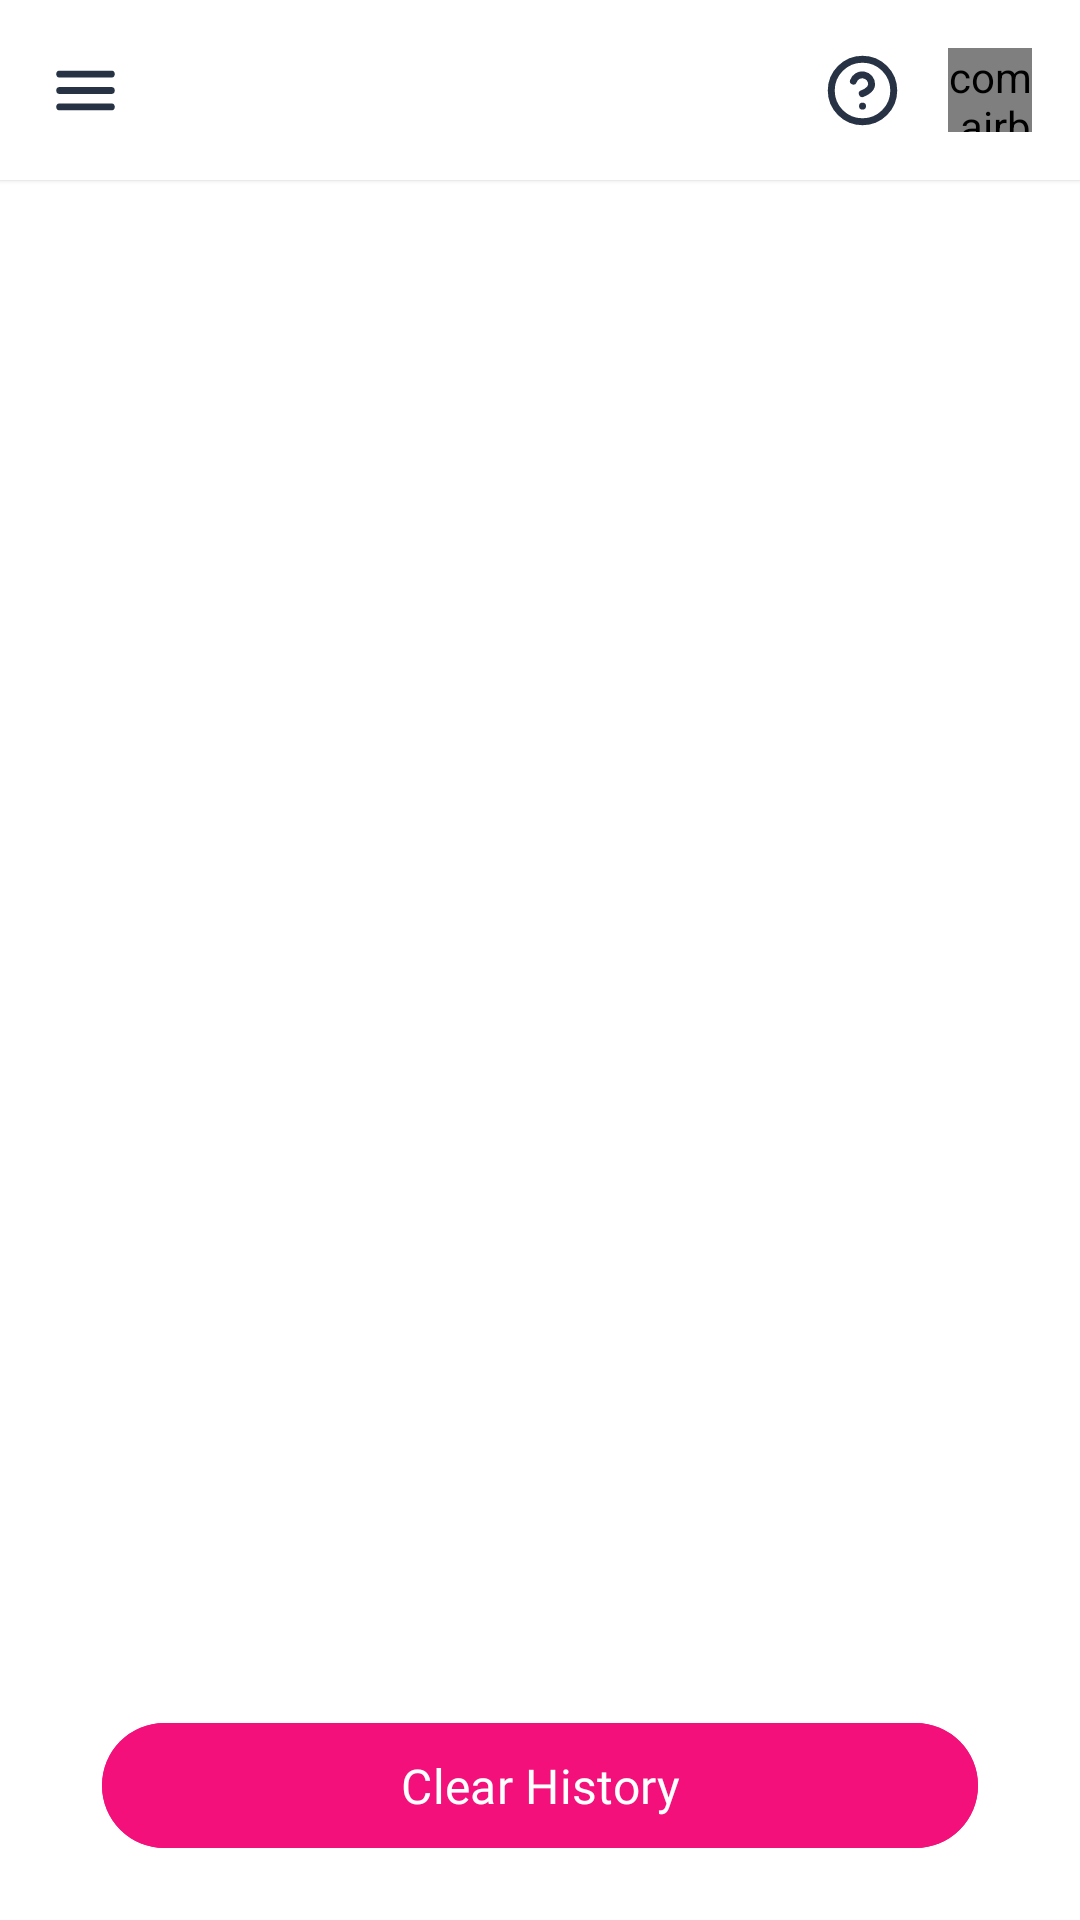

The Android layout XML behind this screen, and the referenced resources:
<!-- AndroidManifest.xml: application theme Theme.InstaDownloader -->
<!-- res/layout/activity_recent_history.xml -->
<?xml version="1.0" encoding="utf-8"?>
<androidx.constraintlayout.widget.ConstraintLayout xmlns:android="http://schemas.android.com/apk/res/android"
    xmlns:app="http://schemas.android.com/apk/res-auto"
    xmlns:tools="http://schemas.android.com/tools"
    android:layout_width="match_parent"
    android:layout_height="match_parent"
    android:background="@color/white"
    tools:context=".app.activities.RecentHistoryActivity">

    <include
        android:id="@+id/appBar"
        layout="@layout/my_toolbar"
        app:layout_constraintTop_toTopOf="parent"
        app:layout_constraintStart_toStartOf="parent"
        app:layout_constraintEnd_toEndOf="parent"/>

    <androidx.recyclerview.widget.RecyclerView
        android:id="@+id/rvRecentSearchItemHistory"
        android:layout_width="match_parent"
        android:layout_height="0dp"
        android:layout_marginHorizontal="@dimen/padding_page"
        android:layout_marginTop="@dimen/padding_page"
        app:layout_constraintTop_toBottomOf="@+id/appBar"
        app:layout_constraintStart_toStartOf="parent"
        app:layout_constraintEnd_toEndOf="parent"
        app:layout_constraintBottom_toTopOf="@+id/btnClear"/>

    <TextView
        android:id="@+id/tvNoHistory"
        android:layout_width="wrap_content"
        android:layout_height="wrap_content"
        android:text="@string/no_search_item_found"
        android:fontFamily="@font/sf_pro_rounded_medium"
        android:textColor="@color/subtitleColor"
        android:textSize="16sp"
        android:visibility="gone"
        app:layout_constraintTop_toTopOf="parent"
        app:layout_constraintBottom_toBottomOf="parent"
        app:layout_constraintStart_toStartOf="parent"
        app:layout_constraintEnd_toEndOf="parent"/>

    <com.google.android.material.button.MaterialButton
        android:id="@+id/btnClear"
        android:layout_width="match_parent"
        android:layout_height="wrap_content"
        android:layout_marginBottom="20dp"
        android:layout_marginHorizontal="34dp"
        android:backgroundTint="@color/titleColor"
        android:text="@string/clear_history"
        android:fontFamily="@font/sf_pro_rounded_bold"
        android:textSize="16sp"
        android:paddingVertical="@dimen/padding_page"
        app:layout_constraintStart_toStartOf="parent"
        app:layout_constraintEnd_toEndOf="parent"
        app:layout_constraintBottom_toBottomOf="parent"/>

</androidx.constraintlayout.widget.ConstraintLayout>
<!-- res/layout/my_toolbar.xml (included above) -->
<?xml version="1.0" encoding="utf-8"?>
<androidx.constraintlayout.widget.ConstraintLayout xmlns:android="http://schemas.android.com/apk/res/android"
    xmlns:app="http://schemas.android.com/apk/res-auto"
    android:id="@+id/myToolbar"
    android:background="@color/white"
    android:padding="16dp"
    android:elevation="1dp"
    android:layout_width="match_parent"
    android:layout_height="wrap_content">

    <androidx.appcompat.widget.AppCompatImageView
        android:id="@+id/ivMenuBack"
        android:layout_width="wrap_content"
        android:layout_height="wrap_content"
        android:src="@drawable/hamburger_icon"
        app:layout_constraintStart_toStartOf="parent"
        app:layout_constraintTop_toTopOf="parent"
        app:layout_constraintBottom_toBottomOf="parent"/>

    <TextView
        android:id="@+id/tvTitleToolbar"
        android:layout_width="wrap_content"
        android:layout_height="wrap_content"
        android:layout_marginStart="16dp"
        android:textSize="20sp"
        android:fontFamily="@font/sf_pro_rounded_medium"
        android:textColor="@color/subtitleColor"
        app:layout_constraintTop_toTopOf="parent"
        app:layout_constraintBottom_toBottomOf="parent"
        app:layout_constraintStart_toEndOf="@+id/ivMenuBack"/>

    <androidx.appcompat.widget.AppCompatImageView
        android:id="@+id/ivHelpMenu"
        android:layout_width="wrap_content"
        android:layout_height="wrap_content"
        android:src="@drawable/help_toolbar"
        android:layout_marginEnd="16dp"
        app:layout_constraintTop_toTopOf="parent"
        app:layout_constraintBottom_toBottomOf="parent"
        app:layout_constraintEnd_toStartOf="@+id/ivPremiumMenu"/>

    <com.airbnb.lottie.LottieAnimationView
        android:id="@+id/ivPremiumMenu"
        android:layout_width="28dp"
        android:layout_height="28dp"
        app:lottie_autoPlay="true"
        app:lottie_loop="true"
        app:lottie_rawRes="@raw/crown"
        app:layout_constraintTop_toTopOf="parent"
        app:layout_constraintBottom_toBottomOf="parent"
        app:layout_constraintEnd_toEndOf="parent"/>

    <com.airbnb.lottie.LottieAnimationView
        android:id="@+id/animationSaveLang"
        android:layout_width="85dp"
        android:layout_height="45dp"
        app:lottie_autoPlay="true"
        app:lottie_loop="true"
        android:visibility="gone"
        app:lottie_rawRes="@raw/lan_button"
        app:layout_constraintTop_toTopOf="parent"
        app:layout_constraintBottom_toBottomOf="parent"
        app:layout_constraintEnd_toEndOf="parent"/>

    <androidx.appcompat.widget.AppCompatImageView
        android:id="@+id/ivWhatsappMenu"
        android:layout_width="wrap_content"
        android:layout_height="wrap_content"
        android:src="@drawable/whatsapp_icon"
        android:layout_marginEnd="16dp"
        android:visibility="gone"
        app:layout_constraintTop_toTopOf="parent"
        app:layout_constraintBottom_toBottomOf="parent"
        app:layout_constraintEnd_toStartOf="@+id/ivShareMenu"/>

    <androidx.appcompat.widget.AppCompatImageView
        android:id="@+id/ivShareMenu"
        android:layout_width="wrap_content"
        android:layout_height="wrap_content"
        android:src="@drawable/send_icon"
        android:layout_marginEnd="16dp"
        android:visibility="gone"
        app:layout_constraintTop_toTopOf="parent"
        app:layout_constraintBottom_toBottomOf="parent"
        app:layout_constraintEnd_toStartOf="@+id/ivRepostMenu"/>

    <androidx.appcompat.widget.AppCompatImageView
        android:id="@+id/ivRepostMenu"
        android:layout_width="wrap_content"
        android:layout_height="wrap_content"
        android:src="@drawable/repost_icon"
        android:layout_marginEnd="16dp"
        android:visibility="gone"
        app:layout_constraintTop_toTopOf="parent"
        app:layout_constraintBottom_toBottomOf="parent"
        app:layout_constraintEnd_toStartOf="@+id/ivDeleteMenu"/>

    <androidx.appcompat.widget.AppCompatImageView
        android:id="@+id/ivDeleteMenu"
        android:layout_width="wrap_content"
        android:layout_height="wrap_content"
        android:src="@drawable/delete_icon"
        android:visibility="gone"
        app:layout_constraintTop_toTopOf="parent"
        app:layout_constraintBottom_toBottomOf="parent"
        app:layout_constraintEnd_toEndOf="parent"/>
</androidx.constraintlayout.widget.ConstraintLayout>
<!-- resources referenced by this layout -->
<resources>
  <color name="subtitleColor">#273344</color>
  <color name="titleColor">#F4107B</color>
  <color name="white">#FFFFFFFF</color>
  <dimen name="padding_page">10dp</dimen>
  <!-- drawable hamburger_icon (drawable) -->
  <vector xmlns:android="http://schemas.android.com/apk/res/android"
      android:width="25dp"
      android:height="25dp"
      android:viewportWidth="65"
      android:viewportHeight="65">
    <path
        android:pathData="M10.156,18.281H54.844M10.156,32.5H54.844M10.156,46.719H54.844"
        android:strokeLineJoin="round"
        android:strokeWidth="6"
        android:fillColor="#00000000"
        android:strokeColor="#273344"
        android:strokeLineCap="round"/>
  </vector>
  <!-- drawable repost_icon (drawable) -->
  <vector xmlns:android="http://schemas.android.com/apk/res/android"
      android:width="24dp"
      android:height="24dp"
      android:viewportWidth="62"
      android:viewportHeight="62">
    <path
        android:pathData="M46.5,38.75V18.084C46.5,15.23 44.187,12.917 41.333,12.917H27.125M46.5,38.75L38.75,31M46.5,38.75L54.25,31M15.5,23.25V43.917C15.5,46.771 17.813,49.084 20.667,49.084H34.875M15.5,23.25L23.25,31M15.5,23.25L7.75,31"
        android:strokeLineJoin="round"
        android:strokeWidth="4"
        android:fillColor="#00000000"
        android:strokeColor="#273344"
        android:strokeLineCap="round"/>
  </vector>
  <!-- drawable send_icon (drawable) -->
  <vector xmlns:android="http://schemas.android.com/apk/res/android"
      android:width="24dp"
      android:height="24dp"
      android:viewportWidth="62"
      android:viewportHeight="62">
    <path
        android:pathData="M28.676,7.75C19.247,7.767 14.31,7.998 11.155,11.154C7.75,14.559 7.75,20.039 7.75,30.999C7.75,41.96 7.75,47.44 11.155,50.845C14.56,54.25 20.04,54.25 31.001,54.25C41.961,54.25 47.441,54.25 50.847,50.845C54.001,47.69 54.233,42.753 54.25,33.325"
        android:strokeLineJoin="round"
        android:strokeWidth="5"
        android:fillColor="#00000000"
        android:strokeColor="#273344"
        android:strokeLineCap="round"/>
    <path
        android:pathData="M54.249,15.564L51.667,15.558C42.014,15.533 37.187,15.521 33.794,17.96C32.667,18.771 31.677,19.757 30.864,20.883C28.417,24.27 28.417,29.096 28.417,38.749M54.249,15.564C54.266,15.144 54.116,14.722 53.798,14.345C51.821,12.003 46.684,7.749 46.684,7.749M54.249,15.564C54.233,15.941 54.083,16.316 53.798,16.653C51.821,18.994 46.684,23.249 46.684,23.249"
        android:strokeLineJoin="round"
        android:strokeWidth="5"
        android:fillColor="#00000000"
        android:strokeColor="#273344"
        android:strokeLineCap="round"/>
  </vector>
  <string name="clear_history">Clear History</string>
  <string name="no_search_item_found">No Search Item found</string>
  <style name="Theme.InstaDownloader" parent="Base.Theme.InstaDownloader" />
  <style name="Base.Theme.InstaDownloader" parent="Theme.Material3.Light.NoActionBar">
          
          
          <item name="android:statusBarColor">@color/white</item>
          <item name="android:windowLightStatusBar">true</item>
      </style>
</resources>
